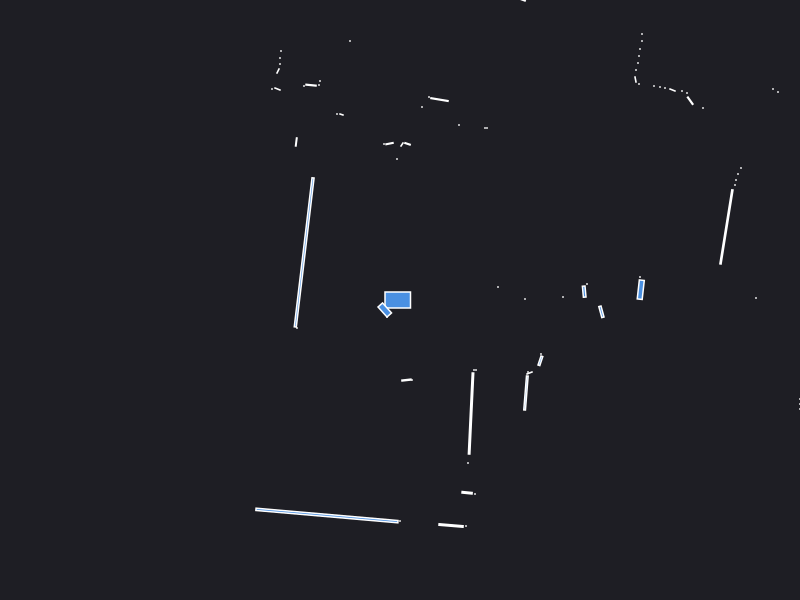

Data behind this chart, as committed beside it:
0.000000	0.000000	0.049500
2.42	0.19	0.000441
2.4	0.23	0.000441
0.98	0.13	0.000441
2.408	0.103	0.01949
1.25	0.01	0.000441
1.63	0.03	0.000441
3.56	0.02	0.000441
1.842	0.08381	0.007433
1.87	0.16	0.000441
3.264	0.7309	0.1151
3.35	1.15	0.000441
3.36	1.2	0.000441
3.38	1.26	0.000441
3.41	1.32	0.000441
5.31	2.2	0.000441
5.17	2.22	0.000441
5.04	2.23	0.000441
4.93	2.26	0.000441
4.82	2.28	0.000441
4.72	2.3	0.000441
4.66	2.34	0.000441
3.78	2.08	0.000441
3.73	2.11	0.000441
3.03	1.92	0.000441
2.902	1.993	0.007118
2.87	2.07	0.000441
2.82	2.09	0.000441
2.725	2.1	0.002880
2.65	2.12	0.000441
2.6	2.13	0.000441
2.54	2.14	0.000441
2.39	2.16	0.000441
2.355	2.205	0.002175
2.36	2.3	0.000441
2.38	2.37	0.000441
2.39	2.44	0.000441
2.4	2.51	0.000441
2.42	2.59	0.000441
2.42	2.66	0.000441
2.74	3.16	0.000441
2.68	3.17	0.000441
2.61	3.17	0.000441
2.55	3.17	0.000441
2.49	3.17	0.000441
2.32	3.2	0.000441
2.27	3.2	0.000441
2.085	3.23	0.002880
1.985	3.245	0.002175
1.86	3.26	0.004926
1.75	3.26	0.000441
0.87	1.72	0.000441
0.85	1.72	0.000441
1.45	3.24	0.000441
1.196	3.014	0.009042
1.1	3.04	0.000441
0.59	1.75	0.000441
0.95	3.08	0.000441
0.94	3.35	0.000441
0.9	3.35	0.000441
0.3949	2.004	0.0105
... 53 more rows
